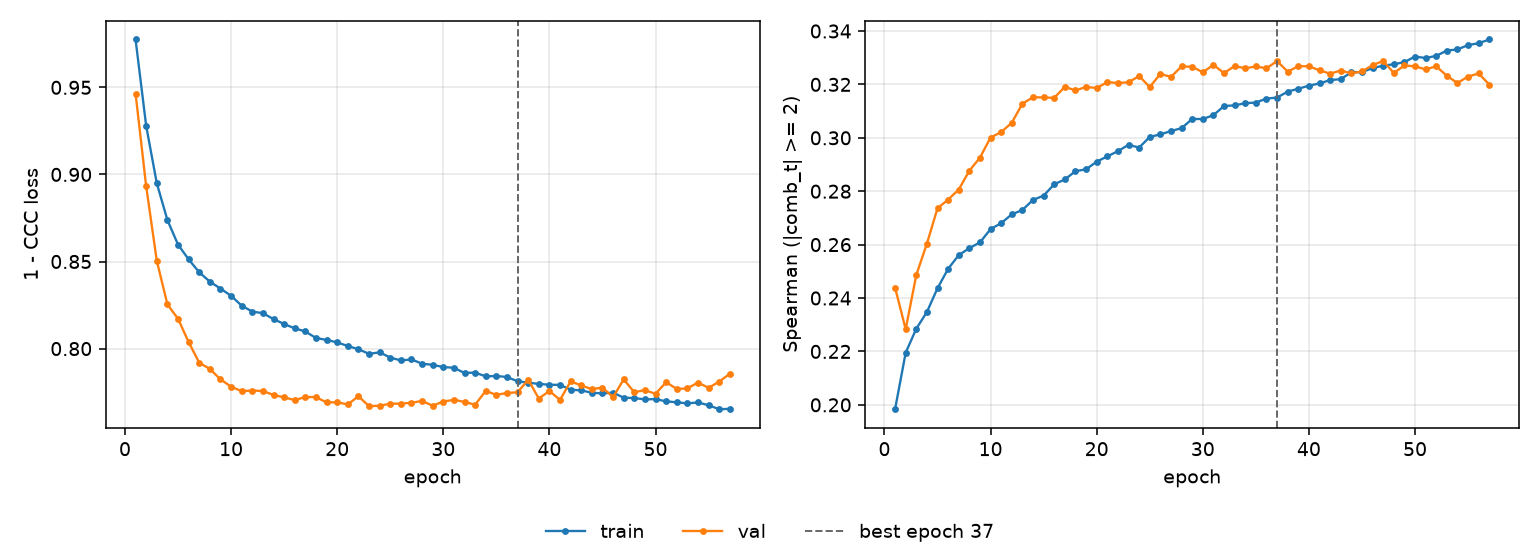

The table this chart was drawn from, first rows:
epoch, tr_loss, vl_loss, tr_sp, vl_sp, is_best
1, 0.9775, 0.9464, 0.1984, 0.2439, False
2, 0.9279, 0.8932, 0.2195, 0.2283, False
3, 0.8949, 0.8504, 0.2285, 0.2486, False
4, 0.8738, 0.8254, 0.2348, 0.2604, False
5, 0.8597, 0.8171, 0.2437, 0.2736, False
6, 0.8512, 0.8037, 0.2509, 0.2769, False
7, 0.8438, 0.7919, 0.2561, 0.2806, False
8, 0.8384, 0.7883, 0.2587, 0.2877, False
9, 0.8345, 0.7824, 0.2608, 0.2926, False
10, 0.8303, 0.7781, 0.2658, 0.3001, False
11, 0.8246, 0.7755, 0.2681, 0.3021, False
12, 0.8212, 0.7759, 0.2713, 0.3056, False
13, 0.8203, 0.7756, 0.273, 0.3128, False
14, 0.8169, 0.7734, 0.2767, 0.3152, False
15, 0.8141, 0.772, 0.2783, 0.3151, False
16, 0.8116, 0.7704, 0.2826, 0.315, False
17, 0.8098, 0.7722, 0.2844, 0.3191, False
18, 0.8061, 0.7721, 0.2875, 0.3177, False
19, 0.805, 0.7691, 0.2882, 0.3191, False
20, 0.8036, 0.7692, 0.2911, 0.3187, False
21, 0.8015, 0.7679, 0.293, 0.3208, False
22, 0.7996, 0.7726, 0.295, 0.3205, False
23, 0.797, 0.7669, 0.2974, 0.3208, False
24, 0.7978, 0.7672, 0.2963, 0.3231, False
25, 0.7949, 0.7684, 0.3003, 0.319, False
26, 0.7932, 0.7683, 0.3013, 0.3239, False
27, 0.7938, 0.7689, 0.3025, 0.3228, False
28, 0.7913, 0.7699, 0.3036, 0.3267, False
29, 0.7907, 0.7672, 0.3071, 0.3266, False
30, 0.7894, 0.7696, 0.307, 0.3246, False
31, 0.789, 0.7706, 0.3085, 0.3273, False
32, 0.786, 0.7694, 0.3119, 0.3242, False
33, 0.7862, 0.7678, 0.3122, 0.3269, False
34, 0.784, 0.7757, 0.313, 0.3261, False
35, 0.7843, 0.7734, 0.3132, 0.3267, False
36, 0.7837, 0.7745, 0.3147, 0.326, False
37, 0.7812, 0.7749, 0.3151, 0.3287, True
38, 0.7804, 0.7822, 0.3173, 0.3248, False
39, 0.7797, 0.7713, 0.3184, 0.3268, False
40, 0.7792, 0.7757, 0.3195, 0.3268, False
41, 0.7792, 0.7705, 0.3204, 0.3253, False
42, 0.7764, 0.7812, 0.3216, 0.324, False
43, 0.776, 0.7789, 0.322, 0.3252, False
44, 0.7746, 0.7767, 0.3245, 0.3241, False
45, 0.7743, 0.7776, 0.3246, 0.3248, False
46, 0.7747, 0.7721, 0.3261, 0.3272, False
47, 0.7718, 0.7823, 0.327, 0.3288, False
48, 0.7716, 0.7749, 0.3275, 0.3243, False
49, 0.7708, 0.7762, 0.3284, 0.3271, False
50, 0.771, 0.774, 0.3304, 0.3268, False
51, 0.7697, 0.7807, 0.3299, 0.3256, False
52, 0.7691, 0.7768, 0.3307, 0.3268, False
53, 0.7685, 0.7771, 0.3327, 0.3232, False
54, 0.7691, 0.7805, 0.3331, 0.3205, False
55, 0.7675, 0.7774, 0.3347, 0.3229, False
56, 0.7652, 0.781, 0.3354, 0.3241, False
57, 0.7654, 0.7855, 0.3368, 0.32, False
